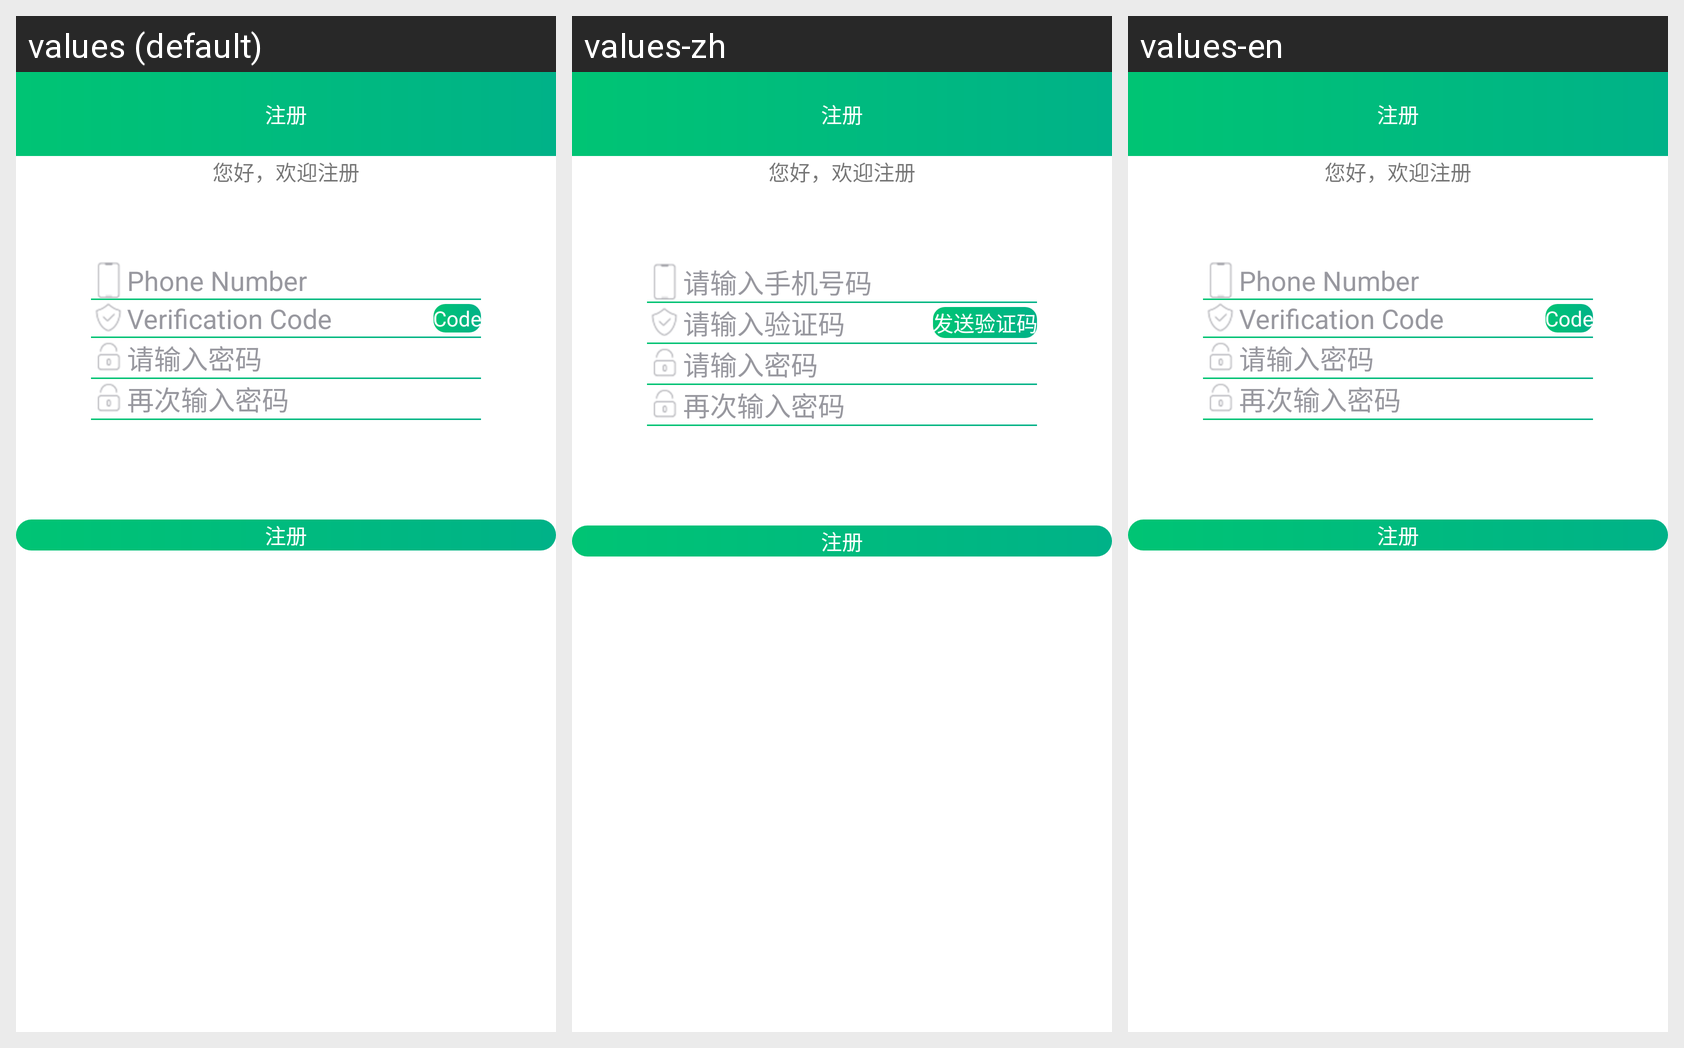

Locale-by-locale string values for the Android screen shown in this grid:
Android screen res/layout/activity_register.xml rendered under 3 locales, left to right: values (default), values-zh, values-en. Device: Nexus 5 (rendered at 1080×1920; each locale shown at half size, 540×960, under a caption strip naming it); theme MyTheme.
Strings drawn on this screen, with the default value and each locale's value (text and hints the layout hard-codes, and strings that could not be matched under every locale, appear in the picture but are not listed):

register
  values: 注册
  values-zh: 注册
  values-en: 注册  [not translated; the default value is used]

welcome_register
  values: 您好，欢迎注册
  values-zh: 您好，欢迎注册  [not translated; the default value is used]
  values-en: 您好，欢迎注册  [not translated; the default value is used]

phone_number
  values: Phone Number
  values-zh: 请输入手机号码
  values-en: Phone Number

verify_code
  values: Verification Code
  values-zh: 请输入验证码
  values-en: Verification Code

get_verify_code
  values: Code
  values-zh: 发送验证码
  values-en: Code

password
  values: 请输入密码
  values-zh: 请输入密码  [not translated; the default value is used]
  values-en: 请输入密码  [not translated; the default value is used]

password_confirm
  values: 再次输入密码
  values-zh: 再次输入密码  [not translated; the default value is used]
  values-en: 再次输入密码  [not translated; the default value is used]
